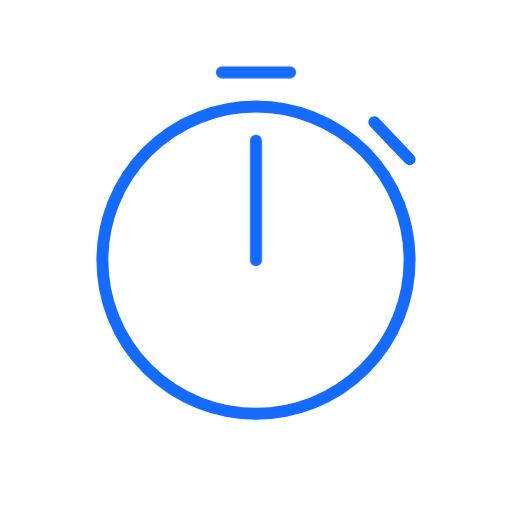
t = 0.00 s
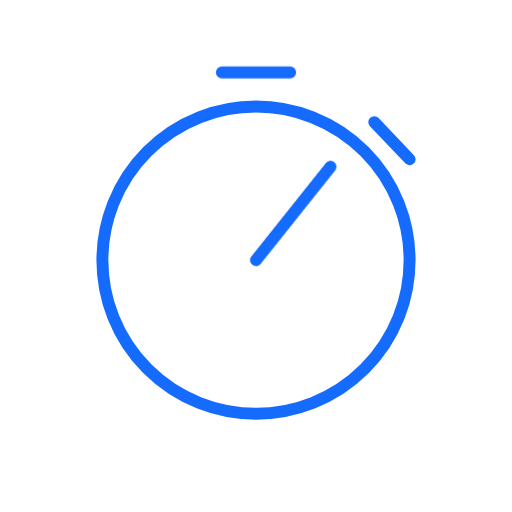
t = 0.50 s
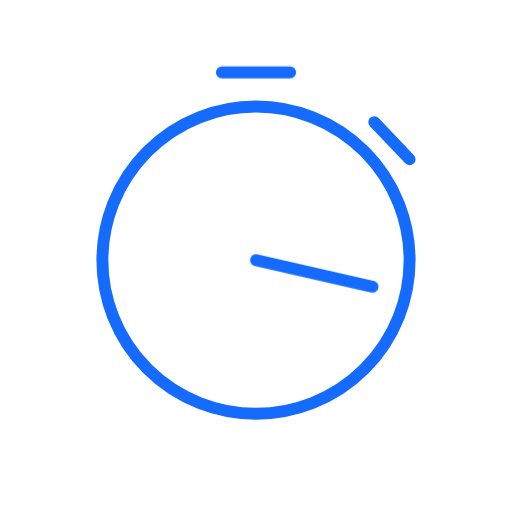
t = 1.00 s
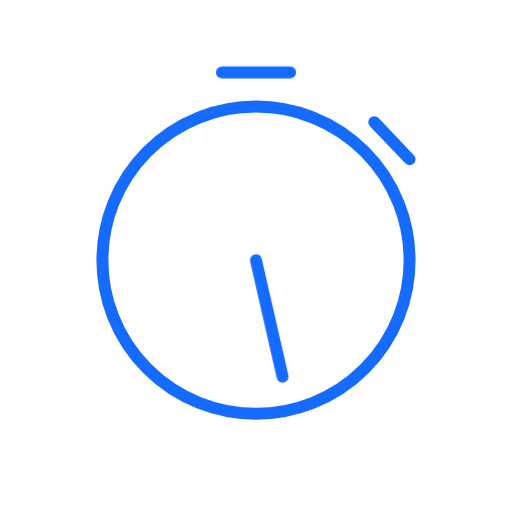
t = 1.50 s
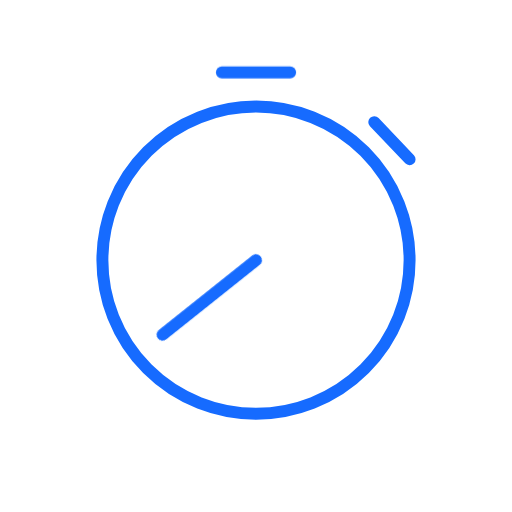
t = 2.00 s
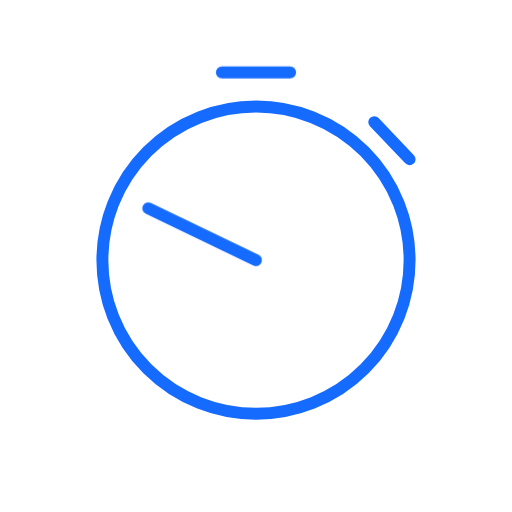
t = 2.50 s

The animated SVG that drew these frames (rendered in a browser with its animation timeline set to each time). Animation: 2 CSS @keyframes rules; one cycle of 3.00 s, repeats indefinitely.

<svg id="eZRWPqd5fOn1" xmlns="http://www.w3.org/2000/svg" xmlns:xlink="http://www.w3.org/1999/xlink" viewBox="0 0 600 600" shape-rendering="geometricPrecision" text-rendering="geometricPrecision">
<style><![CDATA[
#eZRWPqd5fOn5_to {animation: eZRWPqd5fOn5_to__to 3000ms linear infinite normal forwards}@keyframes eZRWPqd5fOn5_to__to { 0% {transform: translate(280.008982px,100.031998px)} 6.666667% {transform: translate(280.008982px,125.806168px)} 13.333333% {transform: translate(280.008982px,100.031998px)} 100% {transform: translate(280.008982px,100.031998px)}} #eZRWPqd5fOn6_tr {animation: eZRWPqd5fOn6_tr__tr 3000ms linear infinite normal forwards}@keyframes eZRWPqd5fOn6_tr__tr { 0% {transform: translate(280.008987px,320.019785px) rotate(0deg)} 6.666667% {transform: translate(280.008987px,320.019785px) rotate(0deg)} 100% {transform: translate(280.008987px,320.019785px) rotate(360deg)}}
]]></style>
<g transform="translate(19.990906-15.110715)"><ellipse rx="180" ry="180" transform="translate(280.008982 320.019785)" fill="#fff" stroke="#166bff" stroke-width="14"/><path d="M230.300596,110.171584h60" transform="matrix(.69016 0.723657-.723657 0.69016 339.381731-84.384601)" fill="#fff" stroke="#166bff" stroke-width="14" stroke-linecap="round"/><g id="eZRWPqd5fOn5_to" transform="translate(280.008982,100.031998)"><path d="M230.300596,110.171584h80" transform="translate(-270.300596,-110.171584)" fill="#fff" stroke="#166bff" stroke-width="14" stroke-linecap="round"/></g><g id="eZRWPqd5fOn6_tr" transform="translate(280.008987,320.019785) rotate(0)"><path d="M265.150298,229.743893v-140" transform="translate(-265.150304,-229.743893)" fill="#fff" stroke="#166bff" stroke-width="14" stroke-linecap="round"/></g></g></svg>
